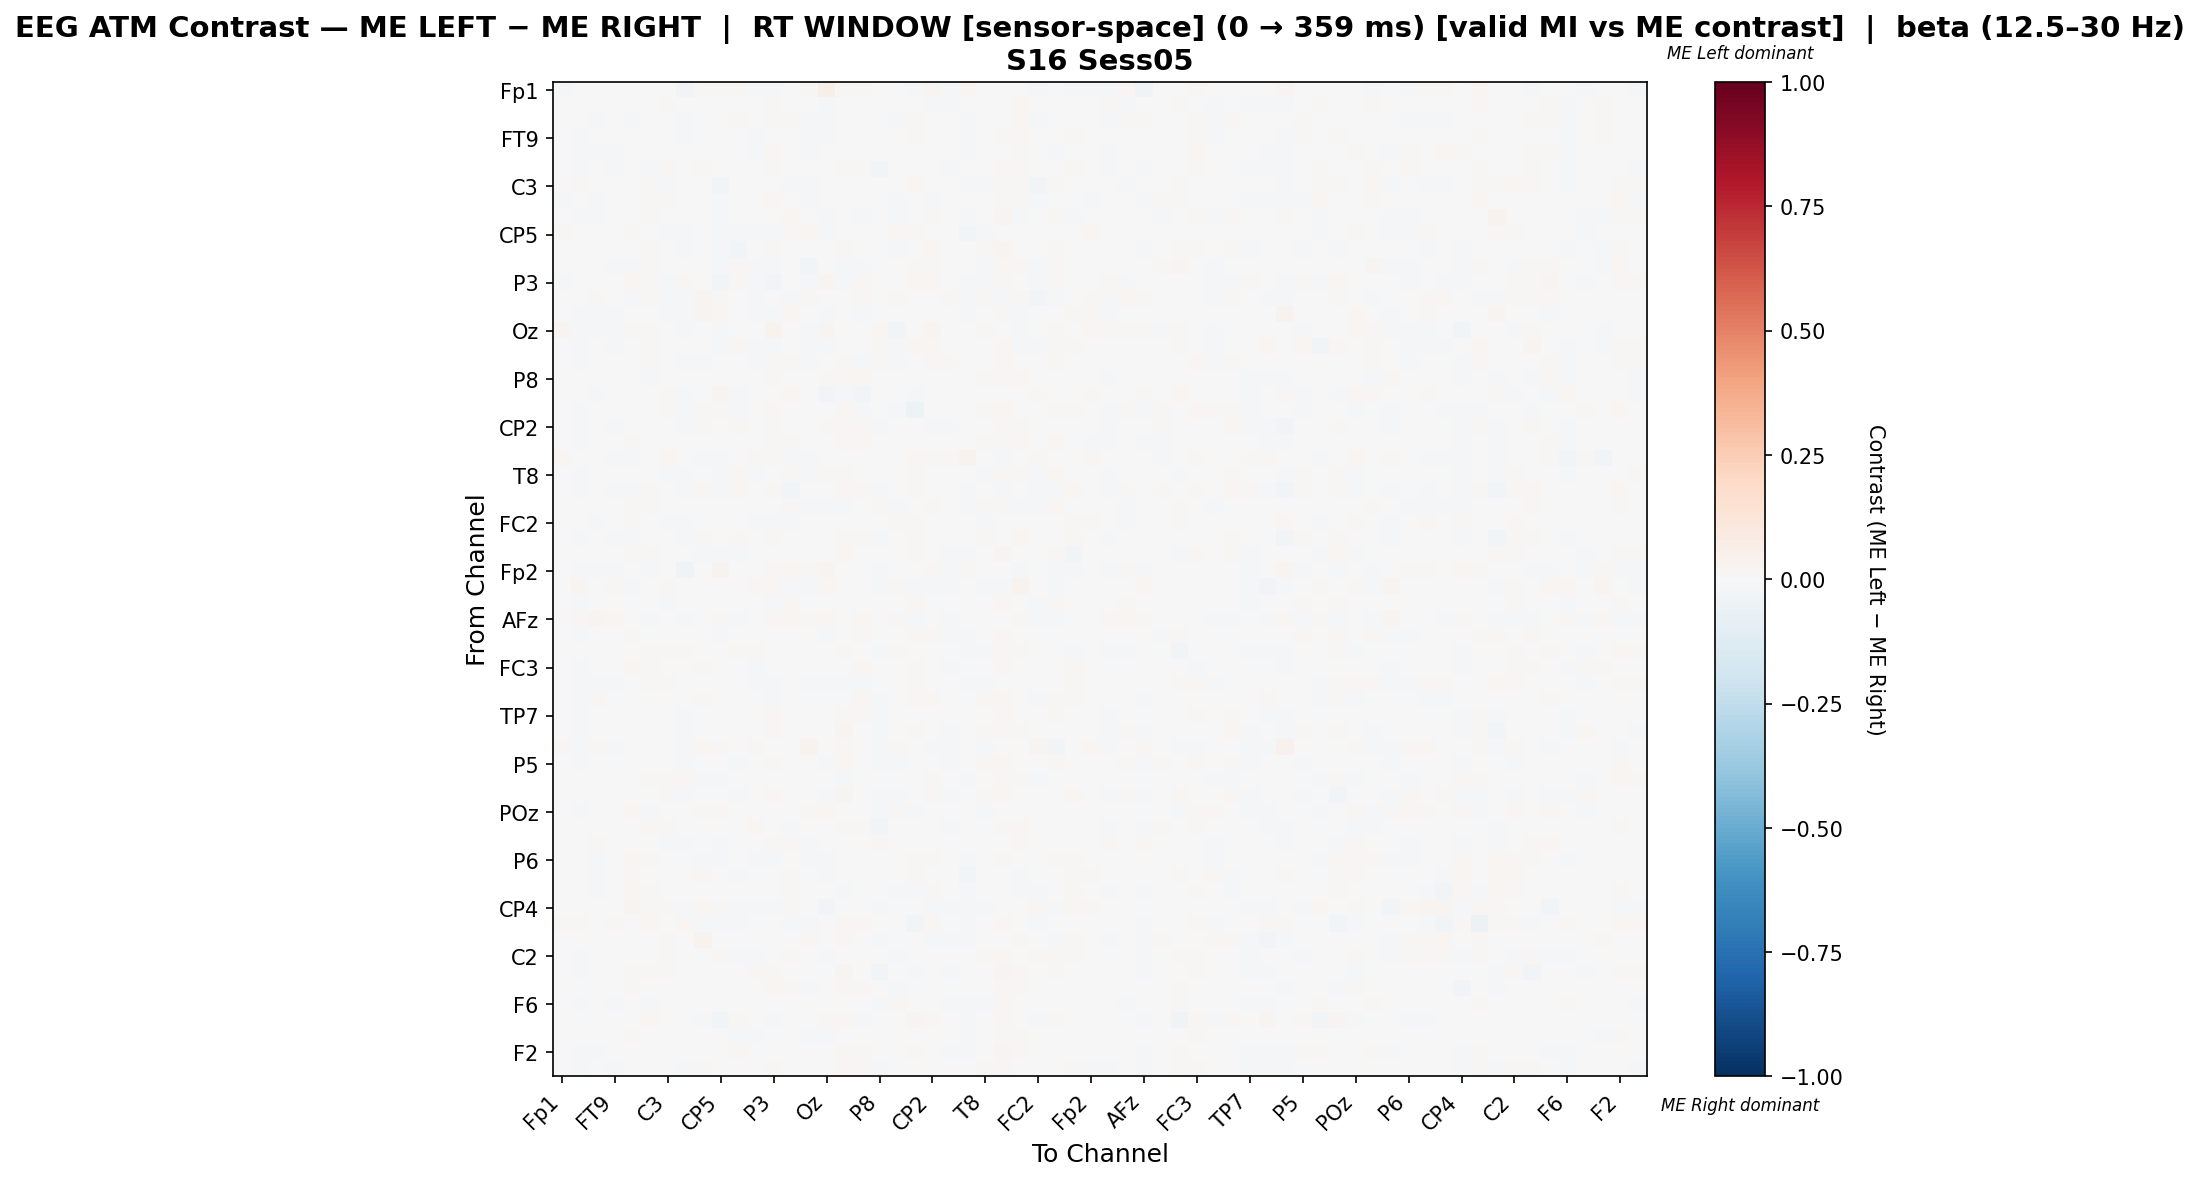

Values plotted in this chart, from the file beside it:
, Fp1, Fz, F7, FT9, FC5, FC1, C3, T7, TP9, CP5, CP1, Pz, P3, P7, O1, Oz, O2, P4, P8, TP10, CP6, CP2, Cz
Fp1, -0.01236, 0.0, -0.005511, 0.0, 0.007339, 0.0, 0.0, -0.02533, 0.01193, 0.01357, 0.01101, -0.02002, -0.0101, -0.006062, 0.008257, 0.05486, 0.01193, 0.008257, -0.001843, 0.004217, -0.008811, 0.02513, -0.01836
Fz, 0.0, 0.000523, 0.001504, -0.004476, 0.001987, 0.005998, 0.0133, 0.002014, -0.003643, 0.002497, 0.001493, 0.001948, 0.01053, 0.004197, -0.007538, -0.01416, -0.004219, -0.004125, -0.003127, 0.003183, -0.003857, -0.009431, -0.01471
F7, -0.001481, -0.0007175, -0.01366, -0.0021, -0.00844, 0.00674, 0.0002704, -0.0118, -0.007733, -0.007077, 0.009, -0.001787, 0.00826, 0.009499, -0.0193, -0.009732, -0.001821, 0.002145, 0.006098, -0.01583, 0.0103, -0.0001687, 0.005999
FT9, 0.0003307, -0.01014, -0.002374, 0.001029, -0.005606, -0.0003299, -0.001057, -0.01209, 0.00227, -0.003096, 0.002937, -0.009509, 0.0048, 0.00233, -0.01547, -0.01279, 0.002145, 0.004074, -0.002675, -0.002414, 0.01093, -0.004834, -0.006002
FC5, 0.002482, -0.01075, -0.01292, -0.01742, 0.0002103, -0.001107, 0.005131, -0.006496, 0.003456, 0.001618, 0.00379, -0.01383, 0.01611, -0.002038, -0.009174, 0.00326, -5.244180377127379e-05, -0.0004009, -0.007442, -0.006172, 0.001838, -0.003809, 0.0007638
FC1, 0.0, -0.01082, -0.001952, -0.01094, -0.003304, -0.01416, 0.00836, -0.001904, 0.01274, 0.004677, 0.005032, 0.005633, 0.0108, 0.005358, -0.0004192, 0.003288, 0.01296, 0.01191, -0.02499, -0.0005387, 0.0001165, -0.003773, -0.02173
C3, 0.0, 0.009452, -0.005292, -0.007034, 0.006446, 0.01226, -0.02231, -0.003154, 0.00346, -0.02419, 0.003373, -0.005751, -0.003717, -0.008589, -0.02118, -0.004281, -0.0001859, -0.00217, -0.0006522, 0.001282, 0.01761, 0.007108, 4.7293492415443825e-05
T7, -0.008218, 0.000353, -0.009992, -0.007498, 0.002776, 0.008216, 0.008255, 0.004062, 0.006296, -0.008206, -0.004552, 0.002087, 0.01694, -0.006208, -0.01263, -0.006679, 0.003448, -0.00381, -0.001774, -0.009012, -0.004706, -0.01087, -0.003063
TP9, 0.004864, -0.01219, -0.01039, -0.005397, 0.00192, 0.0141, 0.002012, -0.001308, -0.006999, -0.009316, -0.00546, -0.006324, -0.001681, 0.02085, 0.002018, -0.009136, 0.0001013, -0.01159, 0.005667, -0.009119, 0.006397, 0.009791, 0.002101
CP5, 0.009753, 0.0008394, -0.005415, -0.002885, 0.009024, 0.006278, -0.01491, -0.01169, 0.00248, -0.01229, -0.01401, -0.008899, -0.01651, 0.01415, 0.01567, -0.008297, -0.006127, -0.004477, 0.0, 0.01613, 0.01121, 0.002691, -0.001273
CP1, 0.004285, -0.005089, 0.005215, -0.001853, 0.005157, 0.01127, 0.001801, -0.01273, -0.001164, -0.01129, -0.02518, 0.007283, 0.0134, 0.001589, -0.004673, -0.0009557, 0.01513, 0.007796, -0.002241, -0.01519, -0.003678, 0.01675, -0.0009226
Pz, -0.006443, -0.000737, -0.001659, -0.01503, -0.01268, 0.01351, 0.004746, -0.003985, 0.0003044, -0.01017, 0.01309, -0.009417, -0.01216, -0.006509, -0.02546, 0.00321, -0.009349, -0.01791, 0.001002, -0.005454, 0.01015, 0.01161, 0.007762
P3, -0.007881, 0.006401, 0.003601, 0.0001972, 0.01805, 0.01539, -0.008639, 0.01334, -0.001353, -0.02596, 0.01557, -0.02047, -0.02878, 0.00283, -0.01266, 0.02627, -0.0159, 0.0154, 0.006393, 0.00283, 0.01948, 0.02042, 0.006414
P7, -0.005968, -0.00228, 0.008818, -0.005539, -0.01115, 0.009006, -0.01156, -0.01811, 0.02957, 0.009643, 0.0004296, -0.01382, 0.004392, -0.007967, 0.01059, 0.004203, 0.005628, 0.01233, -0.007168, 0.01528, 0.001956, -0.006276, 0.01441
O1, 0.004582, -0.01023, -0.0164, -0.01882, -0.004188, 0.001466, -0.008829, -0.01278, 0.02351, 0.02064, -0.004898, -0.02219, -0.008014, 0.02063, 0.002481, -0.0229, -0.001194, -0.01463, 0.00306, -0.007044, 0.0005137, -0.003562, -0.003117
Oz, 0.02965, -0.0226, -0.01256, -0.02204, 0.01102, 0.009429, -0.003038, -0.01312, -0.004641, -0.008407, -0.0005374, 0.005905, 0.03442, 0.005553, -0.0229, 0.02469, -0.006098, -0.003759, 0.01715, -0.02843, -0.0009126, 0.02465, 0.005648
O2, 0.005027, -0.01915, -0.006695, -0.01019, -0.006336, 0.01239, -0.00278, -0.002992, -0.003966, -0.01019, 0.009464, -0.01473, -0.01432, 0.001544, -0.01525, -0.01427, -0.004393, 0.007314, 0.009464, -0.01436, 0.01649, 0.01865, 0.001634
P4, 0.002513, -0.01435, -0.004223, -0.003993, -0.0007495, 0.01251, -0.003098, -0.009665, -0.01068, -0.005517, 0.005719, -0.01875, 0.01122, 0.009746, -0.01407, -0.00735, 0.01052, -0.02027, 0.008963, -0.02117, -0.005446, 0.01075, 0.01198
P8, 0.002095, -0.003869, 0.005384, -0.004328, 0.0006375, -0.01212, 0.0007356, -0.003601, 0.006543, 0.0, 0.00286, 0.0005715, 0.01168, 0.001663, 0.00117, 0.01515, 0.01779, 0.0208, 0.0006053, -0.002469, 0.001556, -0.003212, -0.00549
TP10, 0.005327, 0.003996, -0.01418, 0.0003836, 0.004217, 0.0002994, 0.0101, -0.01247, 8.653643126063648e-06, 0.0237, -0.02033, -0.002635, 0.005439, 0.02067, -0.004233, -0.02773, -0.009194, -0.02699, -0.003872, -0.006118, -0.01016, -0.003872, -0.003872
CP6, -0.004436, -0.01179, 0.004659, 0.006658, 0.001571, 0.001212, 0.01562, -0.01469, 0.009122, 0.008056, -0.01011, 0.004178, 0.01716, 0.002309, -0.0008029, -0.006107, 0.01974, -0.01019, -0.007753, -0.01084, -0.0508, 0.003236, 0.000536
CP2, 0.007385, -0.01749, -0.006354, -0.01272, -0.00367, 0.0001484, 0.004326, -0.01643, 0.009878, 0.001194, 0.01168, 0.004214, 0.01557, -0.003025, -0.00356, 0.01216, 0.01817, 0.01078, -0.01253, -0.002769, 0.005053, -0.008472, -0.009069
Cz, -0.006317, -0.01684, 0.002654, -0.005314, 0.008469, -0.005674, 0.002475, -0.003627, 0.003661, -0.002154, 0.003731, 0.007142, 0.01457, 0.01263, -0.00323, 0.005884, 0.01163, 0.02132, -0.005531, -0.002513, 0.006495, 0.003442, -0.002088
C4, 0.01687, -0.006479, -0.006154, -0.02103, -0.01247, 0.00766, 0.01878, 0.005011, -0.01259, -0.02131, -0.002934, 0.01153, 0.009616, -0.01125, -0.01231, 0.007416, 0.0007741, -0.0008153, 0.002974, -0.005135, 0.02156, 0.01149, 0.01035
T8, -0.001642, -0.01069, -0.001015, -0.007056, 0.005513, 0.002512, -0.008962, -0.01026, -0.001136, -0.008394, 0.008311, -0.008901, -0.002232, 0.008271, -0.008089, 0.009426, 0.01129, 0.006587, 0.001235, -0.003082, 0.01261, -0.00276, 0.0002811
FT10, 0.0, -0.01248, -0.005114, -0.007877, -0.01826, 0.01204, 0.003702, -0.01325, 0.0182, -0.01137, 0.01901, 0.006624, 0.00783, -0.02488, -0.001449, -0.005613, 0.01932, 0.01186, -0.008072, -0.004627, 0.009803, 0.004701, 0.003714
FC6, 0.0, 0.004255, 0.006665, 0.005294, 0.008712, 0.01312, 0.004095, -0.005797, -0.007639, -0.003717, 0.002451, -0.001737, -0.006529, 0.008226, -0.01466, -0.01573, -0.009301, 0.002477, 0.01074, -0.01256, 0.003082, 0.008043, 0.005354
FC2, 0.001343, -0.001995, -0.01029, -0.006869, 0.01118, 0.006944, -0.01234, -0.02307, 0.00436, 0.007673, -0.005866, -0.01206, -0.009931, -0.0103, 0.002459, -0.007809, -0.007675, -0.002801, 0.0, 0.007922, 0.01141, 0.002074, -0.001264
F4, 0.0005954, -0.01265, -0.001123, -0.008005, -0.008796, 0.005321, 0.006076, -0.01091, 0.009033, -0.001316, 0.008486, 0.003181, 0.01119, -0.003536, -0.002773, 0.006722, 0.01311, 0.01199, -0.01113, 0.0003685, 0.008004, -0.004588, 0.004099
F8, -0.006914, 0.0006534, -0.001477, 0.007086, 0.009698, 0.0156, -0.001713, -0.001142, -0.01556, -0.01636, -0.01051, 0.002131, -0.005599, 0.0004982, 0.00618, 0.001788, 0.01786, -0.002782, -0.006538, 0.002351, 0.01207, 0.003405, -0.009901
Fp2, -0.005575, -0.008341, -0.008225, -0.008341, -0.001915, -0.008682, 0.0007519, -0.03319, 0.0, 0.03346, -0.002667, -0.001084, 0.008723, 0.02188, 0.01312, 0.02925, 0.004399, 0.006767, -0.00943, 0.006547, -0.006314, 0.01128, -0.01913
AF7, -0.001852, 0.02909, 0.003142, 0.01192, -0.009357, -0.005559, 0.009391, -0.001972, 0.0, 0.007649, -0.0005591, 0.009096, 0.01906, -0.01426, -0.009766, 0.01705, 0.001477, 0.003158, -0.009866, 0.01297, -0.0105, -0.01407, -0.01749
AF3, 0.007074, -0.01766, 0.00166, -0.005567, 0.002562, 0.003005, -0.0083, -0.003775, 0.0006343, -0.007044, 0.0005236, -0.006253, -0.01149, 0.01173, 0.0009365, 0.00401, 0.004035, 0.00458, -0.005627, -0.004278, 0.01557, 0.001813, -0.007555
AFz, -0.001708, 0.01444, 0.02418, 0.01763, 0.003696, -0.01764, 0.0, -0.01629, 0.002227, 0.009161, -0.01063, 0.006176, 0.008845, 0.0196, 0.007992, 0.01895, -0.0001106, 0.01622, -0.00594, 0.01169, -0.009462, -0.001264, -0.0211
F5, 0.0, -0.009099, -0.004376, -0.0005977, 0.008303, 0.007661, 0.003382, 0.006873, -0.006013, -0.01063, 0.001466, 0.002746, -0.005509, -2.7398010904403775e-06, -0.006987, -0.01018, 0.007267, 0.008203, -0.006442, -0.0004951, 0.01287, 0.01027, -0.01362
FT7, -0.003397, 0.001833, -0.005466, 0.001398, 0.004165, 0.008821, 0.009236, 0.008297, 0.0004036, -0.007259, 0.0106, 0.0141, -0.003713, -0.0003953, -0.001704, 0.005549, 0.01378, 0.0009931, -0.01218, 0.008252, 0.002891, -0.00222, -0.00691
FC3, 0.002381, -0.01847, -0.001053, 0.003409, 0.01577, 0.008321, -0.006419, -0.007159, 0.01517, -0.004182, 0.002965, -0.009835, -0.002544, 0.005948, -0.003435, -0.006117, 0.006089, 0.01651, -0.001204, 0.002376, 0.01189, 0.001171, -0.01655
C1, -3.773249877924226e-05, -0.0148, -0.01647, -0.0129, 0.00718, 0.01026, 0.009567, -0.001173, 0.004214, -0.006434, -0.0001212, -0.01618, -0.00997, -0.0009122, -0.008123, -0.01821, -0.008149, -0.008688, 0.0, -0.00671, 0.01325, 0.006838, 0.0001113
C5, -0.003157, -0.01384, 0.009751, -0.005329, 0.005438, -0.005894, 0.001361, -0.0009808, 0.01399, -0.005178, 0.005493, 0.0009105, -0.01306, 0.007325, -0.0001152, 0.004158, -0.003218, 0.01638, -0.008811, -0.002877, 0.00791, 0.02194, -0.00779
TP7, 0.00205, -0.0134, 0.0002799, -0.005412, 0.006132, -0.003079, 0.000871, -0.009739, 0.00707, -0.002439, -0.001938, 0.0001197, 0.0166, 0.006664, -0.002439, -0.0002288, 0.01418, 0.009381, -0.008321, -0.007622, 0.00109, 0.002489, -0.005763
CP3, 0.002303, -0.01868, 0.0007411, -0.006219, -0.004335, -0.006361, 0.003217, -0.01222, 0.003877, 0.0, 0.002691, 0.003175, 0.008064, -0.001451, -0.001364, 0.002105, 0.03028, 0.006684, -0.01336, -0.002263, 0.008974, -0.004382, -0.0127
P1, 0.01492, -0.01847, 0.008543, -0.01262, -0.005429, -0.005173, -0.005175, -0.01796, 0.01972, 0.01041, 0.002273, 0.009726, -0.005449, 0.003222, 0.03584, -0.002116, 0.01279, -0.0009169, -0.01702, 0.01333, -0.002517, -0.02047, -0.01835
P5, 0.002051, -0.0133, 0.006482, 0.003308, 0.000483, -0.005362, 0.00625, -0.02056, 0.00652, 0.001471, -0.01675, 0.002893, 0.009404, 0.002941, 0.001103, -0.009928, 0.02255, -0.002479, -0.009464, -0.01501, -0.003553, 0.006519, -0.01018
PO7, 0.0, 0.0006368, -0.0004359, 0.001176, 0.002368, 0.01409, 0.01193, 0.01863, -0.01633, -0.01379, 0.006796, 0.005014, -0.004546, 0.0005337, -0.00649, -0.003786, -0.01341, 0.003611, -0.004705, 0.002802, 0.0061, 0.008801, -0.004327
PO3, 0.0, -0.007557, -0.005098, 0.005287, 0.001238, 0.001424, 0.01091, -0.01494, 0.005285, 0.002816, -0.02056, 0.00229, 0.01654, 0.005632, 0.0, -0.01037, 0.02552, 0.003178, -0.0102, -0.01372, -0.004208, 0.009339, -0.01283
POz, 0.001102, -0.01278, -0.001401, -0.006184, 0.02079, -0.008427, -0.001312, -0.001574, 0.01042, 0.008092, -0.007419, -0.004215, 0.0055, 0.0007518, 0.01134, 0.01766, 0.0005311, 0.00115, -0.01089, 0.009668, -0.01291, -0.007021, -0.006801
PO4, -0.00599, 0.003389, 0.0001975, -0.006096, -0.007693, 0.01007, 0.01357, 0.0002917, 0.00688, -0.003998, 0.001787, 0.01607, 0.001393, -0.01158, -0.00769, 0.005888, 0.01247, 0.01287, -0.02416, 0.004191, 0.00149, 0.00678, -0.009988
PO8, 0.0008104, 0.002968, 0.008584, -0.0009923, -0.002905, 0.004169, -0.01213, -0.008286, -0.006771, -0.008156, -0.002032, -0.005643, 0.01442, 0.008129, -0.008931, -0.005326, 0.004246, 0.002619, 0.0143, -0.005608, -0.002663, -0.001232, 0.004609
P6, -0.001366, -0.005648, -0.01015, -0.007135, 0.01715, 0.01416, 0.002295, -0.003162, -0.01372, -0.0125, 0.003191, -0.0181, -0.01121, -0.002335, -0.01051, -0.01687, -0.007188, -0.005768, 0.0, 0.001493, 0.009442, 0.008584, -0.002796
P2, 0.005462, -0.002439, -0.01126, -0.003598, 0.01155, 0.007046, -0.006955, -0.004859, 0.008171, -0.002916, -0.01366, -0.001824, -0.004124, 0.01125, -0.0004775, -0.0123, -0.007259, -0.001035, -0.003458, -0.0008785, 0.009493, 0.005042, -0.003038
CPz, 0.002664, -0.002861, -0.01089, -0.004733, 0.02058, 0.01032, -0.00206, -0.002197, 0.00664, -0.004526, -0.006277, -1.8612287765909508e-05, -0.005011, 0.01546, -0.006601, -0.007016, -0.009491, 0.004296, 0.001026, -0.009044, -0.009481, 0.00847, -8.923927259191049e-05
CP4, 0.002787, 0.003478, 0.004611, 0.006202, 0.0237, 0.008298, 0.01376, -0.007883, 0.01739, 0.00947, -0.01017, -0.01998, -0.01502, 0.008166, 0.006024, -0.02507, -0.00166, -0.007178, -0.01465, 0.001538, -0.00613, -0.01354, -0.01454
TP8, 0.00876, 0.01489, 0.00219, 0.01322, 0.005179, 0.01796, 0.004344, 0.01927, -0.01807, -0.01254, -0.0152, 0.003785, 0.001476, -0.01322, -0.01174, 0.003942, 0.02302, 0.01326, 0.001755, -0.001711, -0.02571, 0.02278, -0.001312
C6, 0.0, -0.007204, -0.005722, -0.003073, -0.001276, -0.001194, 0.007952, -0.004816, 0.03579, 0.004955, -0.001157, -0.0004095, 0.004066, -2.2039459184563376e-05, 0.0151, -0.005049, 0.01348, 0.007207, -0.01647, 0.00176, 0.002222, -0.01028, -0.01566
C2, 0.0, -0.01351, -0.004613, -0.006612, 0.007009, 0.003919, 0.01319, -0.006819, 0.004763, 0.00853, -0.008719, -0.013, 0.006596, 0.0104, -0.002611, -0.02, -0.0004334, -0.006953, -0.004611, -0.01514, -0.0002633, 0.004322, -0.006884
FC4, -0.007357, -0.01086, 0.004122, -0.002622, 0.008309, 0.0097, 0.008852, 0.001354, 0.002315, 0.0, -0.007587, 0.008536, 0.01263, 0.007588, -0.0004904, 0.005703, 0.02432, -0.0001008, -0.02854, -0.003923, -0.02239, 0.007029, -0.009999
FT8, 0.0, -0.004149, -0.0001339, 0.000615, 0.01318, 0.002558, 0.003464, -0.004947, 0.00443, -0.002139, -0.003123, 0.003691, 0.02176, 0.00881, -0.00929, -0.002521, 0.00809, 0.008269, 0.006336, -0.01263, 0.001896, -0.002255, 0.002973
F6, 0.0, -0.008685, -0.007493, -0.01303, 0.003737, -0.008852, 0.001101, 0.001611, 0.00578, 0.00476, -0.005533, 0.003993, 0.0008485, 0.005102, -0.00477, -0.004428, -0.003067, -0.005279, -0.01421, 0.01403, 0.004508, -0.00681, -0.0154
AF8, -0.00522, 0.0, 0.005457, 0.0, -0.002399, 0.01705, 0.004317, 0.001153, -0.02043, -0.02413, 0.01096, 0.002376, -0.01269, -0.005739, 0.000365, 0.00955, 0.01714, -0.007984, -0.0007046, -0.003587, 0.02572, 0.01126, -0.003151
AF4, 0.001776, -0.001191, 0.0007083, 0.005847, 0.008042, 0.003019, -0.003102, -0.001832, -0.001965, -0.004066, -0.01739, -0.009424, 0.003992, 0.00448, -0.008249, -0.008173, -0.002615, 0.00258, -0.001564, -0.002261, 0.003037, 0.004709, -0.0006958
... 2 more rows
